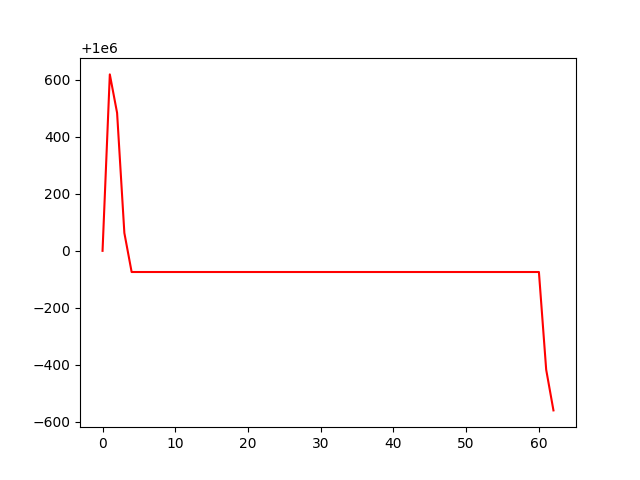

Values plotted in this chart, from the file beside it:
, 0
0, 1000000
1, 1000619
2, 1000484
3, 1000063
4, 999926
5, 999926
6, 999926
7, 999926
8, 999926
9, 999926
10, 999926
11, 999926
12, 999926
13, 999926
14, 999926
15, 999926
16, 999926
17, 999926
18, 999926
19, 999926
20, 999926
21, 999926
22, 999926
23, 999926
24, 999926
25, 999926
26, 999926
27, 999926
28, 999926
29, 999926
30, 999926
31, 999926
32, 999926
33, 999926
34, 999926
35, 999926
36, 999926
37, 999926
38, 999926
39, 999926
40, 999926
41, 999926
42, 999926
43, 999926
44, 999926
45, 999926
46, 999926
47, 999926
48, 999926
49, 999926
50, 999926
51, 999926
52, 999926
53, 999926
54, 999926
55, 999926
56, 999926
57, 999926
58, 999926
59, 999926
... 3 more rows
